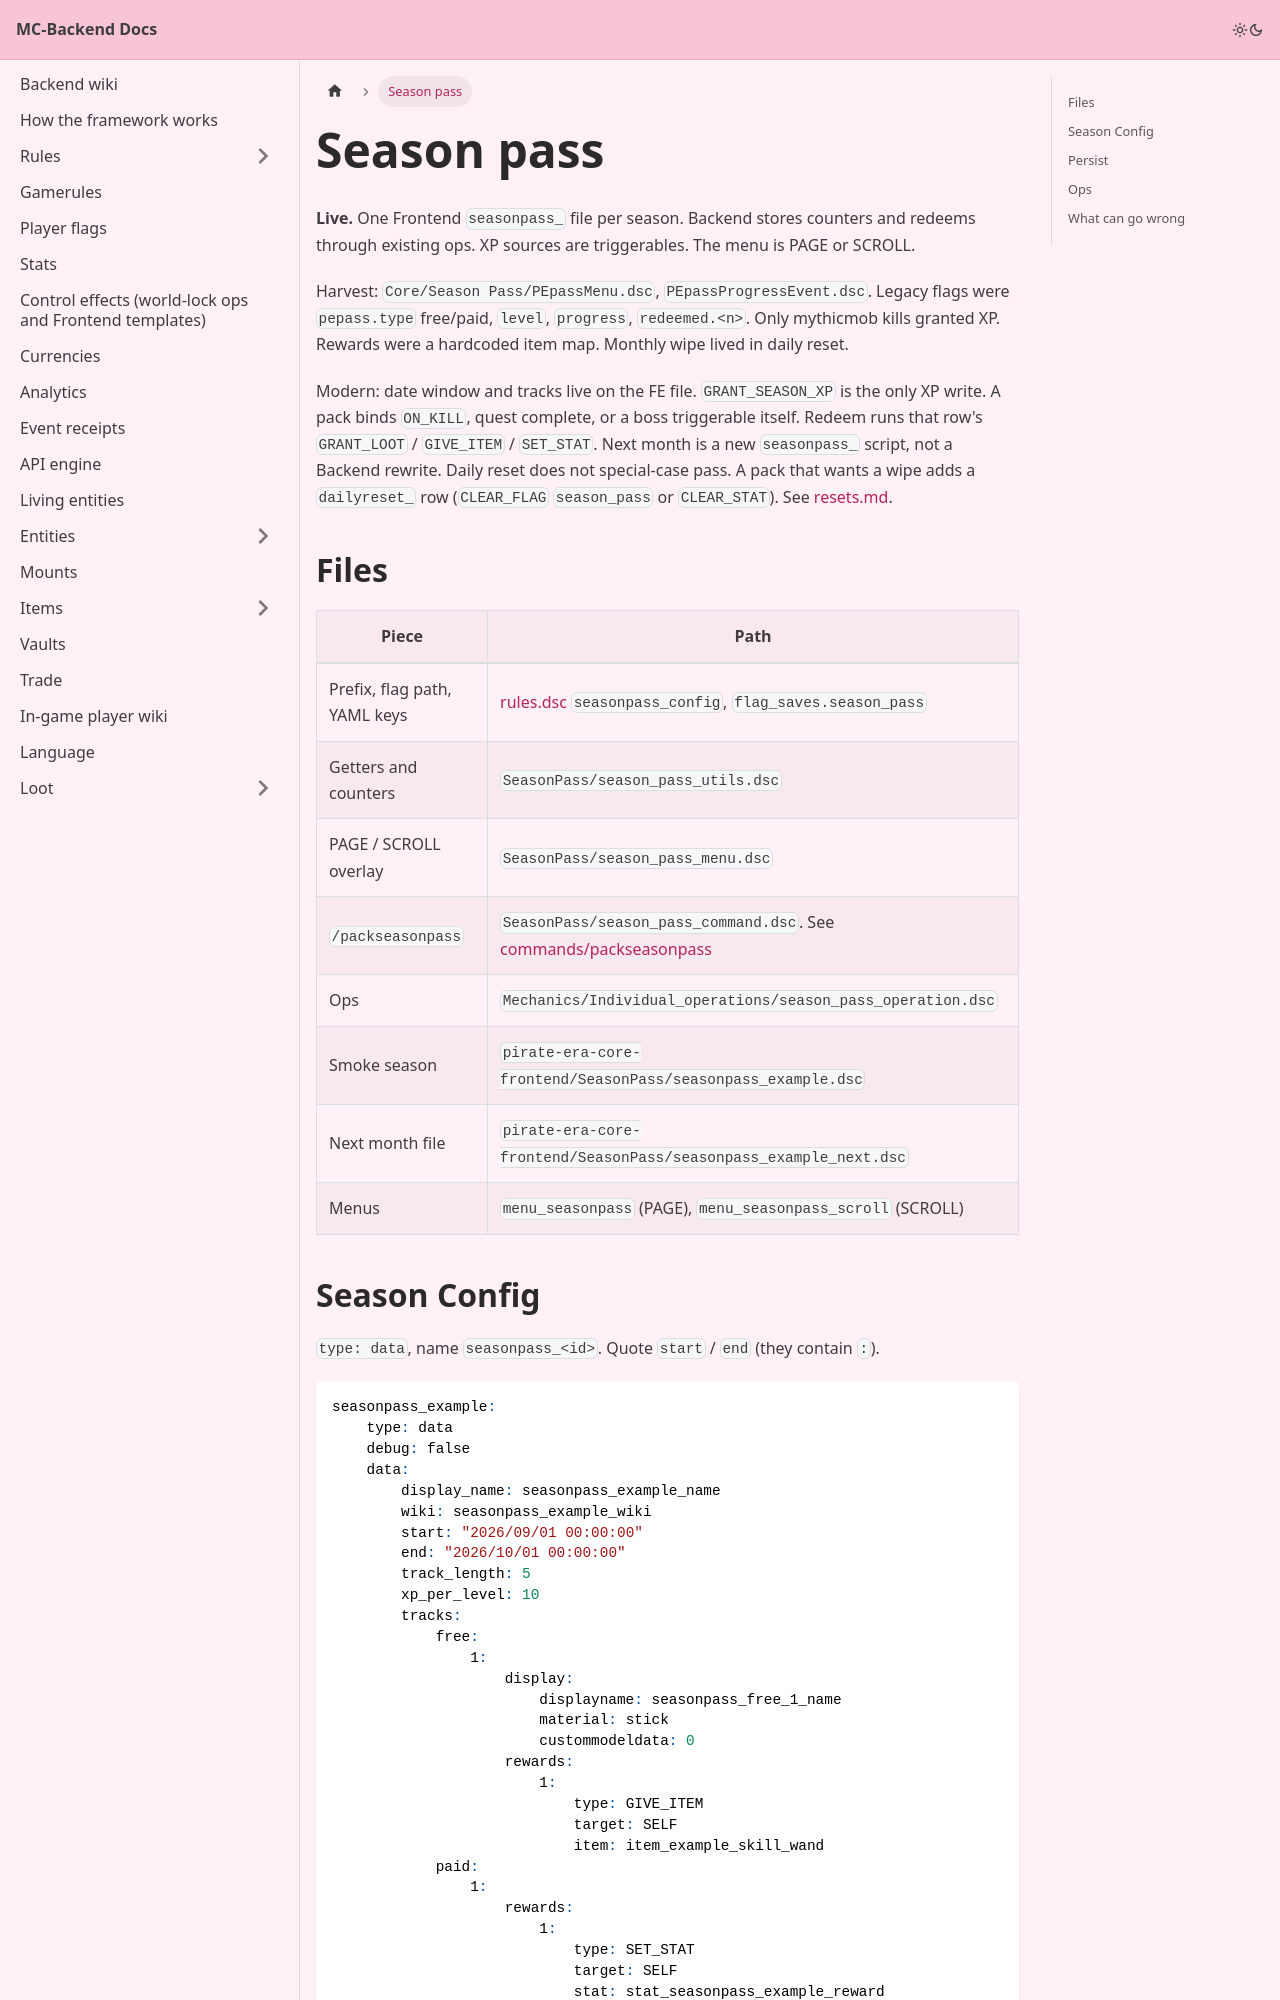

repository: Pirate-Era-Network/MC-Backend-Docs · page: season-pass.html · generator: docusaurus

---
sidebar_position: 23
---

# Season pass

**Live.** One Frontend `seasonpass_` file per season. Backend stores counters and redeems through existing ops. XP sources are triggerables. The menu is PAGE or SCROLL.

Harvest: `Core/Season Pass/PEpassMenu.dsc`, `PEpassProgressEvent.dsc`. Legacy flags were `pepass.type` free/paid, `level`, `progress`, `redeemed.<n>`. Only mythicmob kills granted XP. Rewards were a hardcoded item map. Monthly wipe lived in daily reset.

Modern: date window and tracks live on the FE file. `GRANT_SEASON_XP` is the only XP write. A pack binds `ON_KILL`, quest complete, or a boss triggerable itself. Redeem runs that row's `GRANT_LOOT` / `GIVE_ITEM` / `SET_STAT`. Next month is a new `seasonpass_` script, not a Backend rewrite. Daily reset does not special-case pass. A pack that wants a wipe adds a `dailyreset_` row (`CLEAR_FLAG` `season_pass` or `CLEAR_STAT`). See [resets.md](resets.md).

## Files

| Piece | Path |
| --- | --- |
| Prefix, flag path, YAML keys | [rules.dsc](https://github.com/Pirate-Era-Network/mc-denizen-core-backend/blob/main/rules.dsc) `seasonpass_config`, `flag_saves.season_pass` |
| Getters and counters | `SeasonPass/season_pass_utils.dsc` |
| PAGE / SCROLL overlay | `SeasonPass/season_pass_menu.dsc` |
| `/packseasonpass` | `SeasonPass/season_pass_command.dsc`. See [commands/packseasonpass](commands/packseasonpass.md) |
| Ops | `Mechanics/Individual_operations/season_pass_operation.dsc` |
| Smoke season | `pirate-era-core-frontend/SeasonPass/seasonpass_example.dsc` |
| Next month file | `pirate-era-core-frontend/SeasonPass/seasonpass_example_next.dsc` |
| Menus | `menu_seasonpass` (PAGE), `menu_seasonpass_scroll` (SCROLL) |
